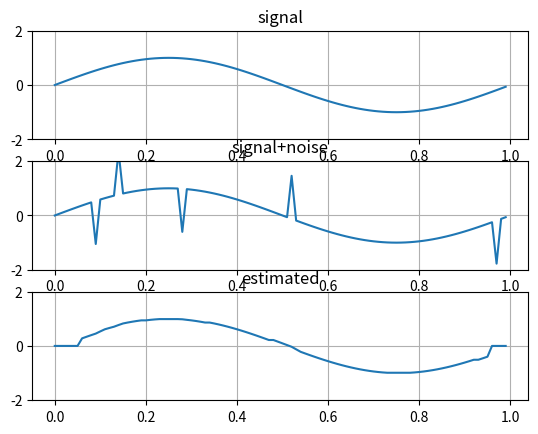

The matplotlib source for this figure:
import numpy as np
import matplotlib.pyplot as plt
from numpy.random import randint

fs = 100
t = np.arange(fs)/fs
f = 1

signal = np.sin(2*np.pi*f*t)
noise = np.zeros(fs)
num_pulses = 5
for i in range(num_pulses):
    noise[np.random.randint((len(noise)))] = 2*np.round(np.random.rand())-1
snr = 6

noise = noise/np.sqrt(np.sum(noise**2))
noise = noise*np.sqrt(np.sum(signal**2))
noise = noise*10**(-snr/20)

x = signal + noise
y = np.zeros(len(x))
M = 5

for i in range(M+1,len(y)-M+1):
    y[i] = np.median(x[i-M:i+M])


plt.subplot(3,1,1)
plt.plot(t,signal)
plt.title('signal')
plt.grid()
plt.ylim(-2,2)

plt.subplot(3,1,2)
plt.plot(t,x)
plt.title('signal+noise')
plt.grid()
plt.ylim(-2,2)

plt.subplot(3,1,3)
plt.plot(t,y)
plt.title('estimated')
plt.grid()
plt.ylim(-2,2)

plt.show()

#print('inputSNR[dB]:'+ str(10*np.log10(np.sum(signal**2)/np.sum(noise**2))))
#print('outputSNR[dB]:' + str(10*np.log10(np.sum(signal**2)/np.sum((y-signal)**2))))